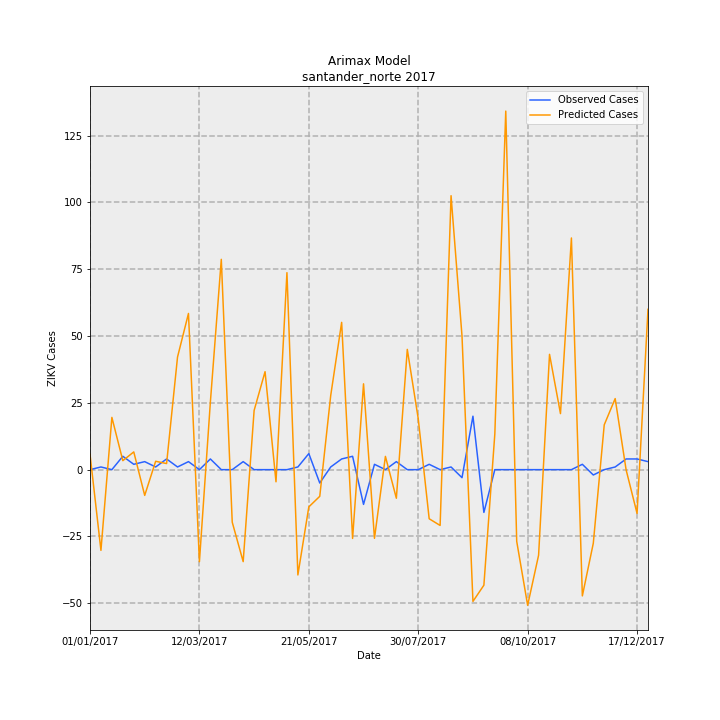

Source data for this figure (header and first rows):
Date, predictions_incidence, observed_incidence, Predicted Cases, Observed Cases, error
01/01/2017, 0.4248, 0.0, 5.759, 0.0, -5.759
08/01/2017, -2.228, 0.07376, -30.21, 1, 31.21
15/01/2017, 1.442, 0.0, 19.55, 0.0, -19.55
22/01/2017, 0.2478, 0.3688, 3.359, 5.0, 1.641
29/01/2017, 0.4898, 0.1475, 6.64, 2, -4.64
05/02/2017, -0.7109, 0.2213, -9.638, 3, 12.64
12/02/2017, 0.2311, 0.07376, 3.132, 1, -2.132
19/02/2017, 0.1683, 0.295, 2.281, 4, 1.719
26/02/2017, 3.108, 0.07376, 42.14, 1, -41.14
05/03/2017, 4.311, 0.2213, 58.44, 3, -55.44
12/03/2017, -2.541, 0.0, -34.44, 0.0, 34.44
19/03/2017, 1.858, 0.295, 25.19, 4, -21.19
26/03/2017, 5.805, 0.0, 78.7, 0.0, -78.7
02/04/2017, -1.45, 0.0, -19.66, 0.0, 19.66
09/04/2017, -2.539, 0.2213, -34.42, 3, 37.42
16/04/2017, 1.633, 0.0, 22.14, 0.0, -22.14
23/04/2017, 2.704, 0.0, 36.65, 0.0, -36.65
30/04/2017, -0.335, 0.0, -4.541, 0.0, 4.541
07/05/2017, 5.437, 0.0, 73.71, 0.0, -73.71
14/05/2017, -2.906, 0.07376, -39.4, 1, 40.4
21/05/2017, -1.028, 0.4426, -13.93, 6, 19.93
28/05/2017, -0.7358, -0.3688, -9.976, -5.0, 4.976
04/06/2017, 2.045, 0.07376, 27.72, 1, -26.72
11/06/2017, 4.065, 0.295, 55.11, 4, -51.11
18/06/2017, -1.899, 0.3688, -25.74, 5.0, 30.74
25/06/2017, 2.369, -0.9589, 32.12, -13, -45.12
02/07/2017, -1.896, 0.1475, -25.7, 2, 27.7
09/07/2017, 0.3659, 0.0, 4.961, 0.0, -4.961
16/07/2017, -0.7893, 0.2213, -10.7, 3, 13.7
23/07/2017, 3.319, 0.0, 45, 0.0, -45
30/07/2017, 1.407, 0.0, 19.08, 0.0, -19.08
06/08/2017, -1.356, 0.1475, -18.38, 2, 20.38
13/08/2017, -1.54, 0.0, -20.88, 0.0, 20.88
20/08/2017, 7.561, 0.07376, 102.5, 1, -101.5
27/08/2017, 3.69, -0.2213, 50.02, -3, -53.02
03/09/2017, -3.637, 1.475, -49.3, 20.0, 69.3
10/09/2017, -3.189, -1.18, -43.24, -16, 27.24
17/09/2017, 0.9829, 0.0, 13.33, 0.0, -13.33
24/09/2017, 9.896, 0.0, 134.2, 0.0, -134.2
01/10/2017, -1.978, 0.0, -26.82, 0.0, 26.82
08/10/2017, -3.744, 0.0, -50.75, 0.0, 50.75
15/10/2017, -2.362, 0.0, -32.03, 0.0, 32.03
22/10/2017, 3.183, 0.0, 43.15, 0.0, -43.15
29/10/2017, 1.547, 0.0, 20.97, 0.0, -20.97
05/11/2017, 6.394, 0.0, 86.69, 0.0, -86.69
12/11/2017, -3.485, 0.1475, -47.24, 2, 49.24
19/11/2017, -2.032, -0.1475, -27.55, -2, 25.55
26/11/2017, 1.237, 0.0, 16.77, 0.0, -16.77
03/12/2017, 1.961, 0.07376, 26.59, 1, -25.59
10/12/2017, -0.00586, 0.295, -0.07944, 4, 4.079
17/12/2017, -1.208, 0.295, -16.38, 4, 20.38
24/12/2017, 4.425, 0.2213, 59.99, 3, -56.99
